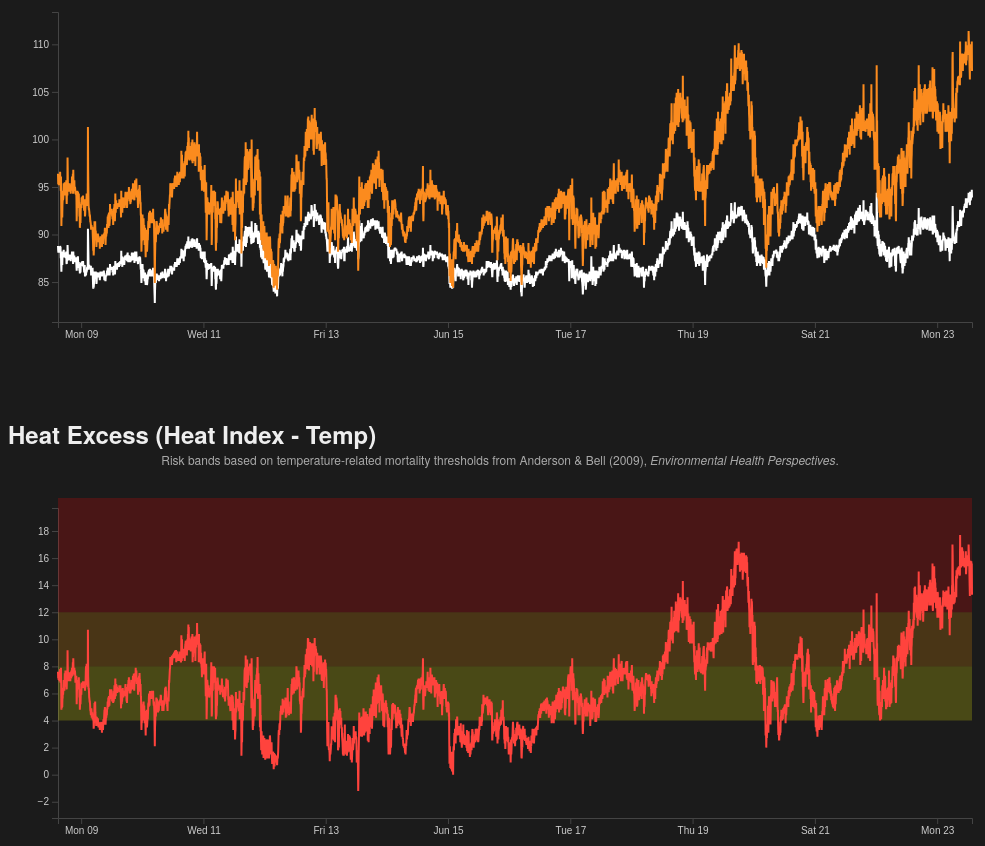
D3 v7 page, settled after 480 driven frames (8 s of simulated time); the page loaded 1 data file(s).


const margin = {top: 10, right: 20, bottom: 30, left: 50};

function createChart(svgId, dataSets, colors, yLabel) {
  const svg = d3.select(svgId),
        width = svg.node().clientWidth - margin.left - margin.right,
        height = svg.node().clientHeight - margin.top - margin.bottom;

  const g = svg.append("g").attr("transform", `translate(${margin.left},${margin.top})`);

  const x = d3.scaleTime().range([0, width]);
  const y = d3.scaleLinear().range([height, 0]);

  const xAxis = g.append("g").attr("class", "axis").attr("transform", `translate(0,${height})`);
  const yAxis = g.append("g").attr("class", "axis");

  const lines = dataSets.map(() => d3.line().x(d => x(d.time)).y(d => y(d.value)));

  const tooltip = d3.select("body").append("div")
      .attr("class", "tooltip")
      .style("opacity", 0);

  x.domain(d3.extent(dataSets[0], d => d.time));
  y.domain([
    d3.min(dataSets.flat(), d => d.value) - 2,
    d3.max(dataSets.flat(), d => d.value) + 2
  ]);

  xAxis.call(d3.axisBottom(x));
  yAxis.call(d3.axisLeft(y));

  // Add threshold bands for chart2 (heat excess) based on Anderson & Bell (2009)
  if (svgId === "#chart2") {
    const thresholds = [
      { min: 4, max: 8, color: "#ffff00" }, // Low-Mid Excess (elevated risk)
      { min: 8, max: 12, color: "#ff9900" }, // Mid-High Excess (higher risk)
      { min: 12, max: 100, color: "#ff0000" } // Very High Excess (extreme risk)
    ];
    thresholds.forEach(t => {
      g.append("rect")
        .attr("x", 0)
        .attr("width", width)
        .attr("y", y(t.max))
        .attr("height", y(t.min) - y(t.max))
        .attr("fill", t.color)
        .attr("class", "threshold");
    });
  }

  dataSets.forEach((data, i) => {
    g.append("path")
      .datum(data)
      .attr("class", "line")
      .attr("stroke", colors[i])
      .attr("d", lines[i]);
  });

  svg.append("rect")
    .attr("class", "overlay")
    .attr("width", width)
    .attr("height", height)
    .attr("transform", `translate(${margin.left},${margin.top})`)
    .on("mousemove", function(event) {
      const mouse = d3.pointer(event);
      const mouseX = x.invert(mouse[0]);
      const bisect = d3.bisector(d => d.time).left;
      const idx = bisect(dataSets[0], mouseX);
      const d = dataSets[0][idx];

      tooltip.transition().duration(100).style("opacity", 0.9);
      tooltip.html(`${d3.timeFormat('%Y-%m-%d %H:%M')(d.time)}<br>${yLabel}: ${d.value}`)
          .style("left", (event.pageX + 15) + "px")
          .style("top", (event.pageY - 15) + "px");
    })
    .on("mouseout", () => tooltip.transition().duration(200).style("opacity", 0));
}

d3.csv('168_station_data.csv').then(rawData => {
  const data = rawData.map(d => ({
    time: new Date(d.Timestamp),
    temp: +d.Temperature,
    heat: +d.HeatIndex,
    excess: +(d.HeatIndex - d.Temperature).toFixed(1)
  }));

  createChart("#chart1",
    [data.map(d => ({time: d.time, value: d.temp})), data.map(d => ({time: d.time, value: d.heat}))],
    ["#ffffff", "#fb8b1e"],
    "Value (°F)");

  createChart("#chart2",
    [data.map(d => ({time: d.time, value: d.excess}))],
    ["#ff433d"],
    "Excess (°F)");
});


### data: 168_station_data.csv
Timestamp, Temperature, HeatIndex
2025-06-08T14:55:00Z, 88.8, 96.4
2025-06-08T15:00:00Z, 88.3, 95.4
2025-06-08T15:05:00Z, 88.1, 95.4
2025-06-08T15:10:00Z, 88.5, 95.5
2025-06-08T15:15:00Z, 88.1, 95.2
2025-06-08T15:20:00Z, 88.3, 95.7
2025-06-08T15:25:00Z, 88.2, 95.7
2025-06-08T15:30:00Z, 88.3, 95.2
2025-06-08T15:35:00Z, 88.3, 95.7
2025-06-08T15:40:00Z, 88.1, 95.5
2025-06-08T15:45:00Z, 88.8, 96.6
2025-06-08T15:50:00Z, 88.4, 95.5
2025-06-08T15:55:00Z, 88.7, 95.5
2025-06-08T16:00:00Z, 87.5, 94.6
2025-06-08T16:05:00Z, 88.2, 96.1
2025-06-08T16:10:00Z, 86.8, 93.6
2025-06-08T16:15:00Z, 86.1, 90.9
2025-06-08T16:20:00Z, 87.0, 92.3
2025-06-08T16:25:00Z, 87.0, 91.9
2025-06-08T16:30:00Z, 87.9, 93.6
2025-06-08T16:35:00Z, 86.8, 91.8
2025-06-08T16:40:00Z, 87.5, 93.2
2025-06-08T16:45:00Z, 87.9, 93.6
2025-06-08T16:50:00Z, 88.2, 94.6
2025-06-08T16:55:00Z, 87.7, 93.6
2025-06-08T17:00:00Z, 87.7, 93.9
2025-06-08T17:05:00Z, 88.1, 94.6
2025-06-08T17:10:00Z, 88.4, 95.4
2025-06-08T17:15:00Z, 87.7, 94.3
2025-06-08T17:20:00Z, 87.6, 94.6
2025-06-08T17:25:00Z, 87.9, 94.1
2025-06-08T17:30:00Z, 88.0, 94.8
2025-06-08T17:35:00Z, 88.0, 95.5
2025-06-08T17:40:00Z, 87.6, 94.1
2025-06-08T17:45:00Z, 87.8, 95.0
2025-06-08T17:50:00Z, 87.8, 95.5
2025-06-08T17:55:00Z, 87.6, 95.0
2025-06-08T18:00:00Z, 87.6, 94.1
2025-06-08T18:05:00Z, 87.9, 94.5
2025-06-08T18:10:00Z, 88.2, 95.7
2025-06-08T18:15:00Z, 87.0, 93.9
2025-06-08T18:20:00Z, 86.9, 93.2
2025-06-08T18:25:00Z, 87.2, 94.3
2025-06-08T18:30:00Z, 87.9, 95.4
2025-06-08T18:35:00Z, 87.2, 94.1
2025-06-08T18:40:00Z, 88.9, 98.1
2025-06-08T18:45:00Z, 88.4, 96.4
2025-06-08T18:50:00Z, 87.5, 94.8
2025-06-08T18:55:00Z, 87.5, 95.0
2025-06-08T19:00:00Z, 87.6, 95.0
2025-06-08T19:05:00Z, 87.6, 95.0
2025-06-08T19:10:00Z, 87.6, 94.5
2025-06-08T19:15:00Z, 87.6, 95.0
2025-06-08T19:20:00Z, 87.3, 94.6
2025-06-08T19:25:00Z, 87.5, 95.0
2025-06-08T19:30:00Z, 87.9, 95.4
2025-06-08T19:35:00Z, 87.5, 94.8
2025-06-08T19:40:00Z, 87.5, 94.8
2025-06-08T19:45:00Z, 87.7, 94.6
2025-06-08T19:50:00Z, 87.7, 95.0
... 4,246 more rows